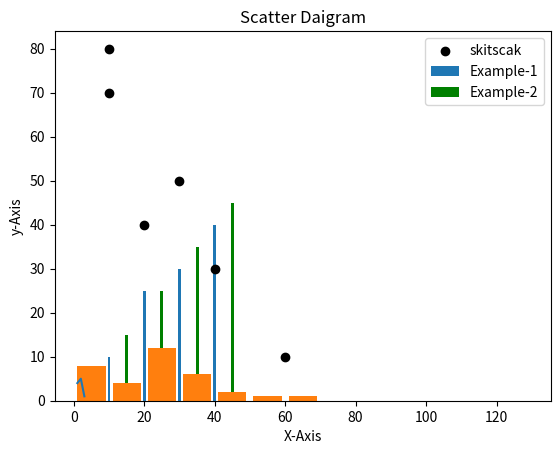

Python code for this plot: (Note: this script raises an exception after producing the figure.)
#!/usr/bin/env python
# coding: utf-8

# # Data Frame

# In[9]:


import pandas as pd
import numpy as np

array1=np.arange(0,20).reshape(5,4)

df=pd.DataFrame(array1, index=["ROW1","ROW2","ROW3","ROW4","ROW5"], columns=["column1","column2","column3","column4"])
df.head()


# In[10]:


#Column indexing
df[['column1','column2']]


# In[13]:


df.loc[['ROW1','ROW2']]


# In[15]:


df.head()
df.iloc[2:4,0:2]


# In[42]:


dic={'name':['a','b','c','d','a','b','c','d','a','b','c','d','a','b','c','d','a','b','c','d'],
    'marks':[50,37,16,27,47,50,37,16,27,47,50,37,16,27,47,50,37,16,27,47]}
df=pd.DataFrame(dic)
df
data_new=df.groupby('name')
data_new
for x,y in data_new:
    print(x)
    print(y)

data_new.name.value_counts()
text='the the the the the hellow world'
print('the is number of times: ',text.count('the'))


# In[54]:


import pandas as pd
import numpy as np

array1=np.arange(0,20).reshape(5,4)

df=pd.DataFrame(array1, index=["ROW1","ROW2","ROW3","ROW4","ROW5"], columns=["column1","column2","column3","column4"])
print(df.head())

print('min value :',df.min())
print('max value ',df.max())
print(df.mean())
print(df.median())


# In[68]:


import pandas as pd
dic={'name':['john','joe','smith','horn','john','joe','smith','horn','john','joe','smith','horn','john','joe','smith','horn'],
    'date':['12-jan-2013','12-jan-2013','12-jan-2013','12-jan-2013','13-jan-2014','13-jan-2014','13-jan-2014','13-jan-2014','14-jan-2015','14-jan-2015','14-jan-2015','14-jan-2015','15-jan-2016','15-jan-2016','15-jan-2016','15-jan-2016'],
    'number':[10,20,34,56,78,90,12,34,21,32,43,54,23,56,67,87]}
df=pd.DataFrame(dic)

new=df.pivot(index='name', columns='date', values='number')
print(new)


# In[73]:


#matplotlib
from matplotlib import pyplot as plt
plt.plot([1,2,3],[4,5,1])
plt.title('info')
plt.xlabel('X Axis')
plt.ylabel("Y Axis")
plt.show()


# In[80]:


from matplotlib import pyplot as plt

plt.bar([10,20,30,40],[10,25,30,40], label="Example-1")
plt.bar([5,15,25,35,45],[5,15,25,35,45], label="Example-2", color='g')

plt.legend()
plt.xlabel('X-Axis')
plt.ylabel('Y-Axix')

plt.show()


# In[85]:


from matplotlib import pyplot as plt

ages=[20,23,24,27,5,22,23,25,42,25,21,20,34,32,31,35,37,41,21,23,34,54,65,15,16,17,19,3,4,5,6,7,5,6]
bins=[0,10,20,30,40,50,60,70,80,90,100,110,120,130]

plt.hist(ages,bins,histtype='bar',rwidth=0.8)
plt.title('Histogram')
plt.legend()
plt.xlabel("X-Axis")
plt.ylabel("Y-Axis")
plt.show()


# In[92]:


from matplotlib import pyplot as plt
x=[10,40,20,30,60,10]
y=[80,30,40,50,10,70]
plt.scatter(x,y, label="skitscak", color='k')
plt.title("Scatter Daigram")
plt.xlabel('X-Axis')
plt.ylabel('y-Axis')
plt.legend()
plt.show()


# In[101]:


from matplotlib import pyplot as plt
days=[1,2,3,4,5]

sleeping=[7,6,8,2]
eating=[2,5,7,9]
working =[7,2,2,8]
playing=[8,2,6,4]

plt.plot([],[],color='m',label='sleeping',linewidth=5)
plt.plot([],[], color='c',label='Eating',linewidth=5)
plt.plot([],[], color='r', label='Working',linewidth=5)
plt.plot([],[], color='k', label='Playing',linewidth=5)

plt.stackplot(days,sleeping,eating,working,playing, colors=['m','c','r','k'])
plt.title("Stack Plot")
plt.xlabel('X-Axis')
plt.ylabel('y-Axis')
plt.legend()
plt.show()


# In[ ]:





# In[ ]:





# In[ ]:





# In[ ]:





# In[ ]:





# In[ ]:





# In[ ]:





# In[ ]:




